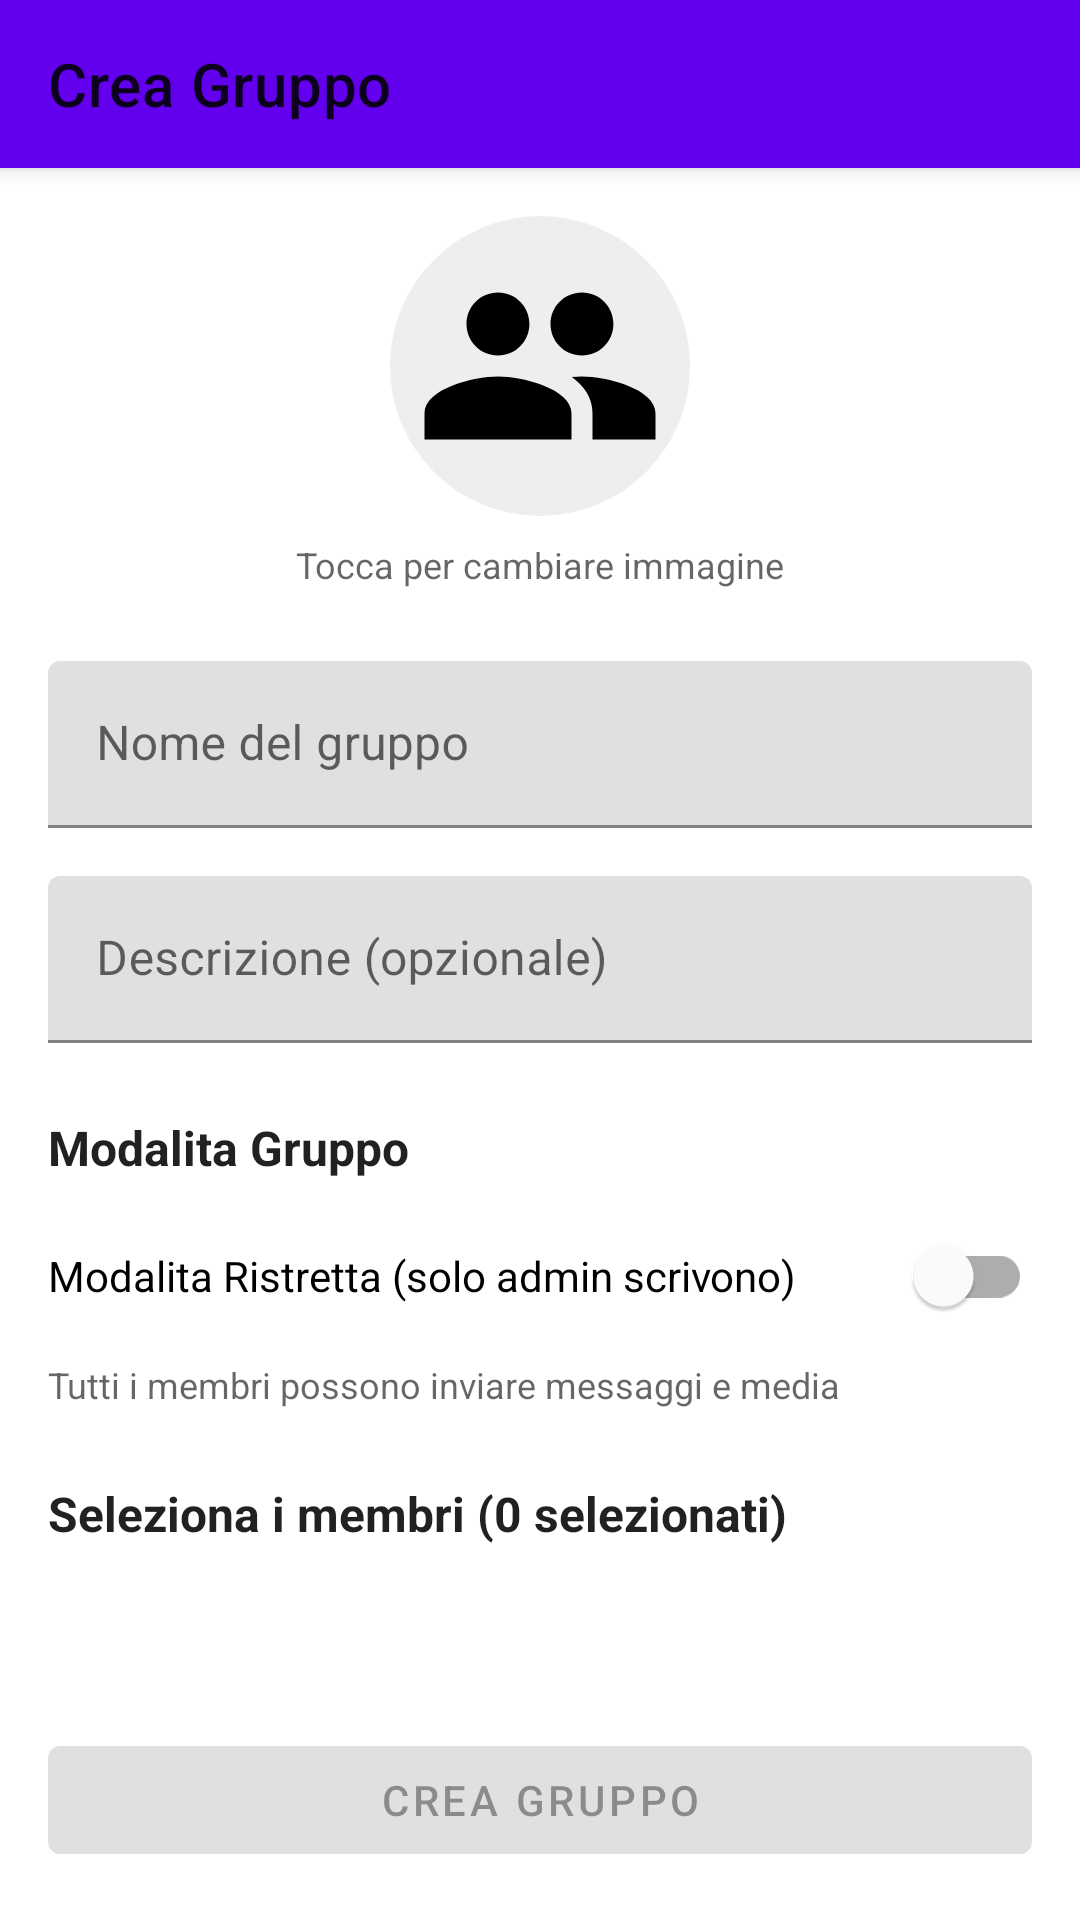

The Android layout XML behind this screen, and the referenced resources:
<!-- AndroidManifest.xml: activity theme Theme.TestShutApp -->
<!-- res/layout/activity_create_group.xml -->
<?xml version="1.0" encoding="utf-8"?>
<androidx.coordinatorlayout.widget.CoordinatorLayout xmlns:android="http://schemas.android.com/apk/res/android"
    xmlns:app="http://schemas.android.com/apk/res-auto"
    xmlns:tools="http://schemas.android.com/tools"
    android:layout_width="match_parent"
    android:layout_height="match_parent">

    <com.google.android.material.appbar.AppBarLayout
        android:layout_width="match_parent"
        android:layout_height="wrap_content">

        <androidx.appcompat.widget.Toolbar
            android:id="@+id/toolbar"
            android:layout_width="match_parent"
            android:layout_height="?attr/actionBarSize"
            app:title="Crea Gruppo" />

    </com.google.android.material.appbar.AppBarLayout>

    <androidx.core.widget.NestedScrollView
        android:layout_width="match_parent"
        android:layout_height="match_parent"
        app:layout_behavior="@string/appbar_scrolling_view_behavior">

        <LinearLayout
            android:layout_width="match_parent"
            android:layout_height="wrap_content"
            android:orientation="vertical"
            android:padding="16dp">

            
            <ImageView
                android:id="@+id/imageViewGroupPicture"
                android:layout_width="100dp"
                android:layout_height="100dp"
                android:layout_gravity="center"
                android:background="@drawable/circle_background"
                android:contentDescription="Immagine gruppo"
                android:padding="8dp"
                android:scaleType="centerCrop"
                android:src="@drawable/ic_group" />

            <TextView
                android:layout_width="wrap_content"
                android:layout_height="wrap_content"
                android:layout_gravity="center"
                android:layout_marginTop="8dp"
                android:text="Tocca per cambiare immagine"
                android:textColor="?android:attr/textColorSecondary"
                android:textSize="12sp" />

            
            <com.google.android.material.textfield.TextInputLayout
                android:layout_width="match_parent"
                android:layout_height="wrap_content"
                android:layout_marginTop="24dp"
                android:hint="Nome del gruppo">

                <com.google.android.material.textfield.TextInputEditText
                    android:id="@+id/editTextGroupName"
                    android:layout_width="match_parent"
                    android:layout_height="wrap_content"
                    android:inputType="text"
                    android:maxLines="1" />

            </com.google.android.material.textfield.TextInputLayout>

            
            <com.google.android.material.textfield.TextInputLayout
                android:layout_width="match_parent"
                android:layout_height="wrap_content"
                android:layout_marginTop="16dp"
                android:hint="Descrizione (opzionale)">

                <com.google.android.material.textfield.TextInputEditText
                    android:id="@+id/editTextGroupDescription"
                    android:layout_width="match_parent"
                    android:layout_height="wrap_content"
                    android:inputType="textMultiLine"
                    android:maxLines="3" />

            </com.google.android.material.textfield.TextInputLayout>

            
            <LinearLayout
                android:layout_width="match_parent"
                android:layout_height="wrap_content"
                android:layout_marginTop="24dp"
                android:orientation="vertical">

                <TextView
                    android:layout_width="wrap_content"
                    android:layout_height="wrap_content"
                    android:text="Modalita Gruppo"
                    android:textColor="?android:attr/textColorPrimary"
                    android:textSize="16sp"
                    android:textStyle="bold" />

                <com.google.android.material.switchmaterial.SwitchMaterial
                    android:id="@+id/switchGroupMode"
                    android:layout_width="match_parent"
                    android:layout_height="wrap_content"
                    android:layout_marginTop="8dp"
                    android:text="Modalita Ristretta (solo admin scrivono)" />

                <TextView
                    android:id="@+id/textViewGroupModeDescription"
                    android:layout_width="wrap_content"
                    android:layout_height="wrap_content"
                    android:layout_marginTop="4dp"
                    android:text="Tutti i membri possono inviare messaggi e media"
                    android:textColor="?android:attr/textColorSecondary"
                    android:textSize="12sp" />

            </LinearLayout>

            
            <TextView
                android:id="@+id/textViewSelectedCount"
                android:layout_width="wrap_content"
                android:layout_height="wrap_content"
                android:layout_marginTop="24dp"
                android:text="Seleziona i membri (0 selezionati)"
                android:textColor="?android:attr/textColorPrimary"
                android:textSize="16sp"
                android:textStyle="bold" />

            
            <androidx.recyclerview.widget.RecyclerView
                android:id="@+id/recyclerViewContacts"
                android:layout_width="match_parent"
                android:layout_height="wrap_content"
                android:layout_marginTop="16dp"
                android:nestedScrollingEnabled="false"
                tools:listitem="@layout/item_contact_selection" />

        </LinearLayout>

    </androidx.core.widget.NestedScrollView>

    
    <com.google.android.material.button.MaterialButton
        android:id="@+id/buttonCreateGroup"
        android:layout_width="match_parent"
        android:layout_height="wrap_content"
        android:layout_gravity="bottom"
        android:layout_margin="16dp"
        android:enabled="false"
        android:text="Crea Gruppo" />

    
    <ProgressBar
        android:id="@+id/progressBar"
        android:layout_width="wrap_content"
        android:layout_height="wrap_content"
        android:layout_gravity="center"
        android:visibility="gone" />

</androidx.coordinatorlayout.widget.CoordinatorLayout>
<!-- res/layout/item_contact_selection.xml (included above) -->
<?xml version="1.0" encoding="utf-8"?>
<LinearLayout xmlns:android="http://schemas.android.com/apk/res/android"
    android:layout_width="match_parent"
    android:layout_height="wrap_content"
    android:orientation="horizontal"
    android:gravity="center_vertical"
    android:padding="12dp"
    android:clickable="true"
    android:focusable="true"
    android:background="?attr/selectableItemBackground">

    
    <ImageView
        android:id="@+id/imageViewContactAvatar"
        android:layout_width="48dp"
        android:layout_height="48dp"
        android:src="@drawable/ic_person"
        android:scaleType="centerCrop"
        android:background="@drawable/bg_circle"/>

    
    <LinearLayout
        android:layout_width="0dp"
        android:layout_height="wrap_content"
        android:layout_weight="1"
        android:orientation="vertical"
        android:layout_marginStart="12dp">

        <TextView
            android:id="@+id/textViewContactName"
            android:layout_width="wrap_content"
            android:layout_height="wrap_content"
            android:text="Nome Contatto"
            android:textSize="16sp"
            android:textStyle="bold"
            android:textColor="@android:color/black"/>

        <TextView
            android:id="@+id/textViewContactUsername"
            android:layout_width="wrap_content"
            android:layout_height="wrap_content"
            android:text="@username"
            android:textSize="14sp"
            android:textColor="@android:color/darker_gray"/>

    </LinearLayout>

    
    <CheckBox
        android:id="@+id/checkBoxSelect"
        android:layout_width="wrap_content"
        android:layout_height="wrap_content"
        android:clickable="false"
        android:focusable="false"/>

</LinearLayout>
<!-- resources referenced by this layout -->
<resources>
  <!-- drawable circle_background (drawable) -->
  <?xml version="1.0" encoding="utf-8"?>
  <shape xmlns:android="http://schemas.android.com/apk/res/android"
      android:shape="oval">
      <solid android:color="@color/grey_200" />
  </shape>
  <!-- drawable ic_group (drawable) -->
  ﻿<vector xmlns:android="http://schemas.android.com/apk/res/android"
      android:width="24dp"
      android:height="24dp"
      android:viewportWidth="24"
      android:viewportHeight="24">
      <path
          android:fillColor="#FF000000"
          android:pathData="M16,11c1.66,0 2.99,-1.34 2.99,-3S17.66,5 16,5c-1.66,0 -3,1.34 -3,3s1.34,3 3,3zM8,11c1.66,0 2.99,-1.34 2.99,-3S9.66,5 8,5C6.34,5 5,6.34 5,8s1.34,3 3,3zM8,13c-2.33,0 -7,1.17 -7,3.5L1,19h14v-2.5c0,-2.33 -4.67,-3.5 -7,-3.5zM16,13c-0.29,0 -0.62,0.02 -0.97,0.05 1.16,0.84 1.97,1.97 1.97,3.45L17,19h6v-2.5c0,-2.33 -4.67,-3.5 -7,-3.5z"/>
  </vector>
  <!-- drawable ic_person (drawable) -->
  ﻿<vector xmlns:android="http://schemas.android.com/apk/res/android"
      android:width="24dp"
      android:height="24dp"
      android:viewportWidth="24"
      android:viewportHeight="24">
      <path
          android:fillColor="#FF000000"
          android:pathData="M12,12c2.21,0 4,-1.79 4,-4s-1.79,-4 -4,-4 -4,1.79 -4,4 1.79,4 4,4zM12,14c-2.67,0 -8,1.34 -8,4v2h16v-2c0,-2.66 -5.33,-4 -8,-4z"/>
  </vector>
  <style name="Theme.TestShutApp" parent="Theme.MaterialComponents.DayNight.DarkActionBar">
          
          <item name="colorPrimary">@color/purple_500</item>
          <item name="colorPrimaryVariant">@color/purple_700</item>
          <item name="colorOnPrimary">@color/white</item>
          
          <item name="colorSecondary">@color/teal_200</item>
          <item name="colorSecondaryVariant">@color/teal_700</item>
          <item name="colorOnSecondary">@color/black</item>
          
          <item name="android:statusBarColor">?attr/colorPrimaryVariant</item>
          
      </style>
  <color name="grey_200">#EEEEEE</color>
  <color name="purple_500">#FF6200EE</color>
  <color name="purple_700">#FF3700B3</color>
  <color name="white">#FFFFFFFF</color>
  <color name="teal_200">#FF03DAC5</color>
  <color name="teal_700">#FF018786</color>
  <color name="black">#FF000000</color>
</resources>
